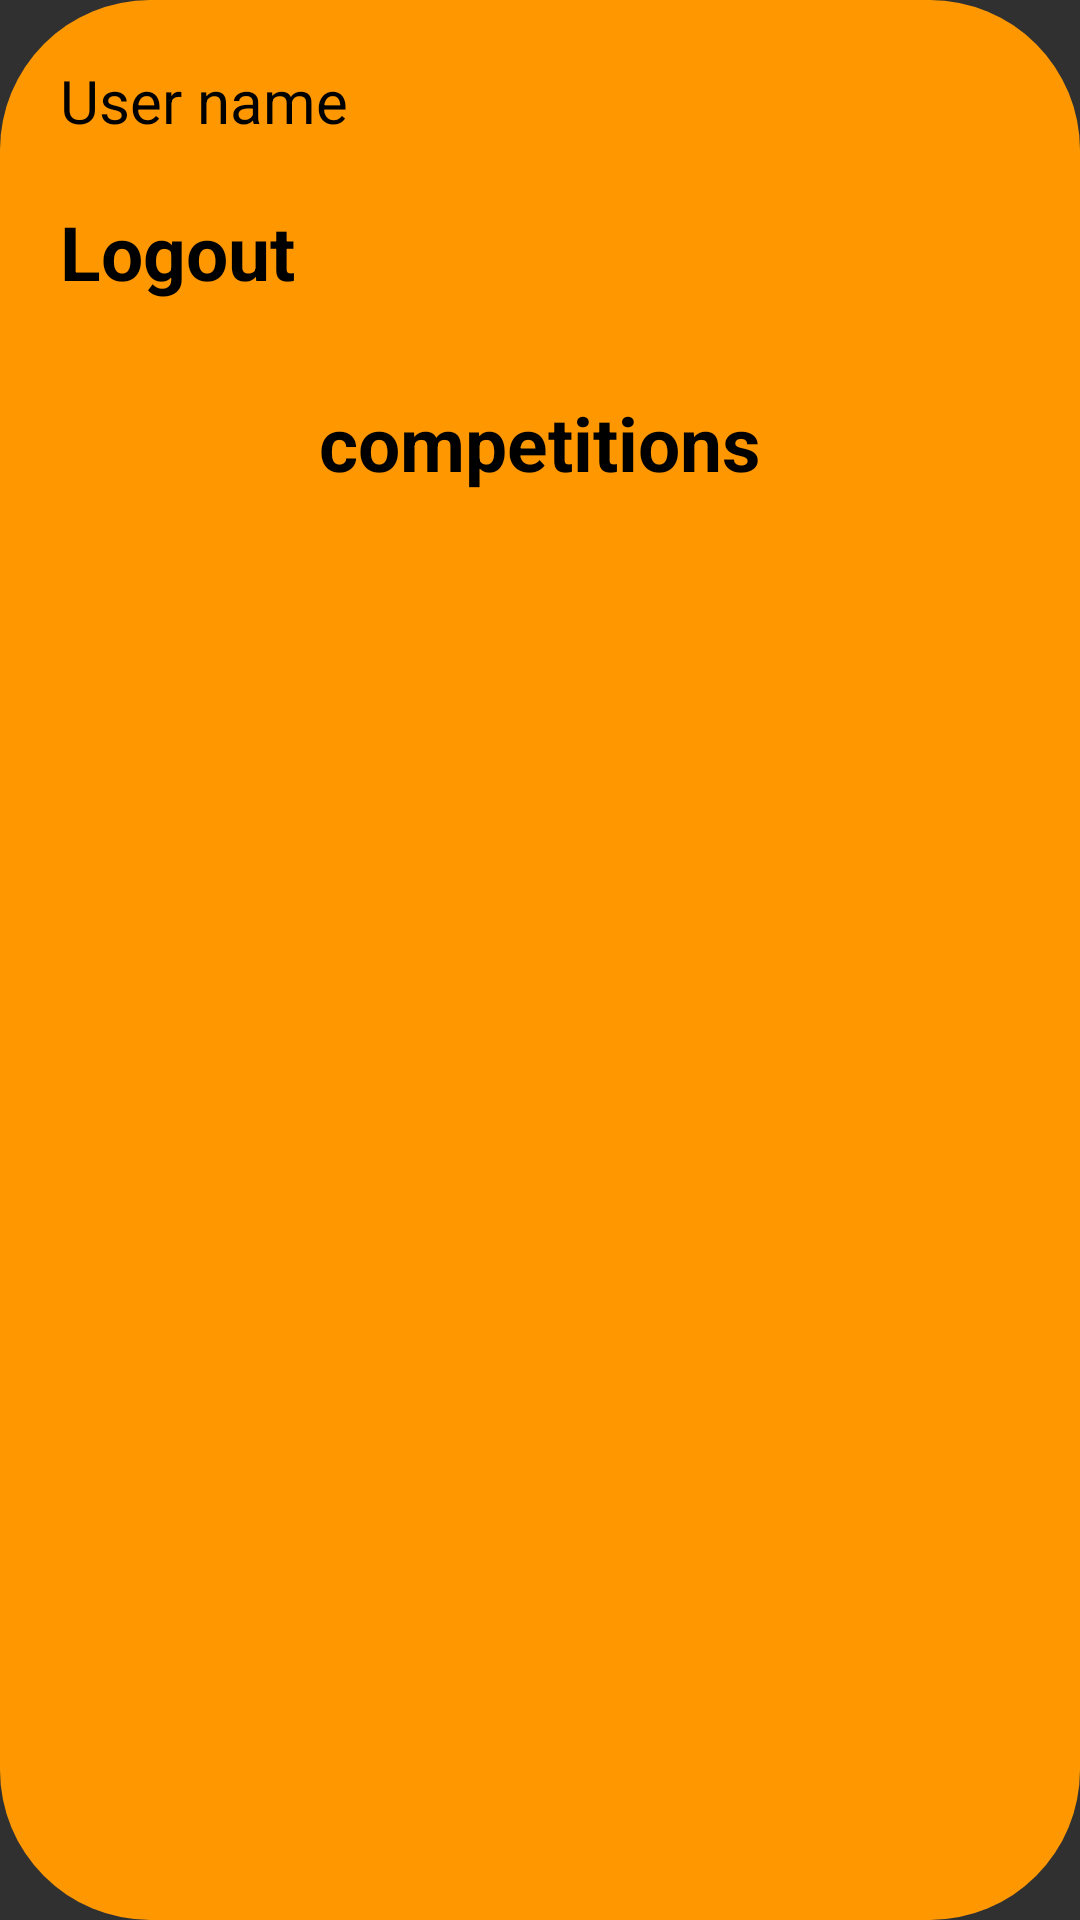

Android layout source for this screen:
<!-- AndroidManifest.xml: application theme Theme.WordWars -->
<!-- res/layout/account_fragment.xml -->
<?xml version="1.0" encoding="utf-8"?>
<LinearLayout
    xmlns:android="http://schemas.android.com/apk/res/android"
    android:layout_width="match_parent"
    android:layout_height="match_parent"
    android:orientation="vertical"
    android:background="@drawable/btn_background"
    android:padding="20dp">

    <TextView
        android:id="@+id/userName"
        android:layout_width="wrap_content"
        android:layout_height="wrap_content"
        android:text="User name"
        android:textColor="@color/black"
        android:textSize="20sp">
    </TextView>

    <TextView
        android:id="@+id/logOut"
        android:layout_width="wrap_content"
        android:layout_height="wrap_content"
        android:text="Logout"
        android:textColor="@color/black"
        android:layout_marginTop="20dp"
        android:textSize="25sp"
        android:textStyle="bold">
    </TextView>

    <TextView
        android:layout_width="wrap_content"
        android:layout_height="wrap_content"
        android:layout_gravity="center"
        android:text="competitions"
        android:textColor="@color/black"
        android:textSize="25sp"
        android:textStyle="bold"
        android:layout_marginTop="30dp">
    </TextView>

    <androidx.recyclerview.widget.RecyclerView
        android:id="@+id/competitionsRecyclerView"
        android:layout_width="match_parent"
        android:layout_height="match_parent" />


</LinearLayout>
<!-- resources referenced by this layout -->
<resources>
  <!-- drawable btn_background (drawable) -->
  <?xml version="1.0" encoding="utf-8"?>
  <selector xmlns:android="http://schemas.android.com/apk/res/android">
  <item >
      <shape android:shape="rectangle">
  
          <corners android:radius="50dp"/>
          <gradient android:startColor="#FF9800" android:endColor="#FF9800"/>
      </shape>
  </item>
  </selector>
  <style name="Theme.WordWars" parent="Theme.AppCompat.NoActionBar">
          
          <item name="colorPrimary">@color/purple_500</item>
          <item name="colorPrimaryVariant">@color/purple_700</item>
          <item name="colorOnPrimary">@color/white</item>
          
          <item name="colorSecondary">@color/teal_200</item>
          <item name="colorSecondaryVariant">@color/teal_700</item>
          <item name="colorOnSecondary">@color/black</item>
          
          <item name="android:statusBarColor">?attr/colorPrimaryVariant</item>
          
      </style>
  <!-- not gathered from this repository: default colours our renderer supplied (Android Studio template values) -->
  <color name="purple_500">#FF6200EE</color>
  <color name="purple_700">#FF3700B3</color>
  <color name="teal_200">#FF03DAC5</color>
  <color name="teal_700">#FF018786</color>
  <color name="black">#FF000000</color>
  <color name="white">#FFFFFFFF</color>
</resources>
